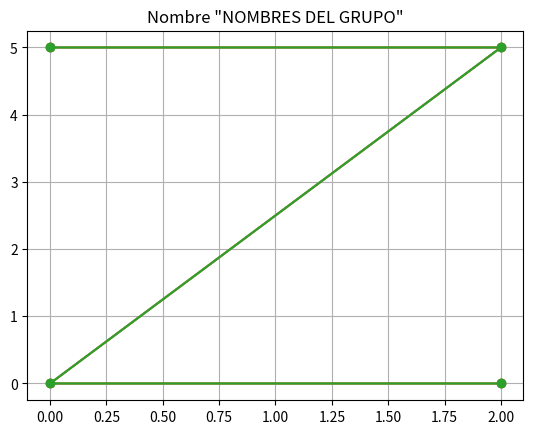

Python code for this plot:
import matplotlib.pyplot as plt 


class Nombres():
        
    def Letras():
        # Definir los puntos para cada letra
        letra_A = [[0, 0], [0, 5], [2, 5], [2, 0], [2, 2.5],[0, 2.5]]
        letra_B = [[0, 0], [0, 5], [2, 5], [2, 2.5], [0, 2.5],[2, 2.5],[2,0],[0,0]]
        letra_C = [[2, 0], [0, 0], [0, 5], [2, 5]]
        letra_D = [[0, 0], [0, 5], [2, 5], [2, 0], [0, 0]]
        letra_E = [[2, 0], [0, 0], [0, 2.5], [1, 2.5],[0,2.5],[0,5],[2,5]]
        letra_F = [[0, 0], [0, 2.5], [1, 2.5],[0,2.5],[0,5],[2,5]]
        letra_G = [[1, 2.5], [2, 2.5], [2, 0], [0, 0],[0,5],[2,5]]
        letra_H = [[0, 0], [0, 5], [0, 2.5], [2, 2.5],[2,5],[2,0]]
        letra_I = [[0, 0], [2, 0], [1, 0], [1, 5],[0,5],[2,5]]
        letra_J = [[0, 2.5], [0, 0], [1, 0], [1, 5],[0,5],[2,5]]
        letra_K = [[0, 0], [0, 5], [0, 2.5], [2, 5],[0,2.5],[2,0]]
        letra_L = [[0, 5], [0, 0], [2, 0]]
        letra_M = [[0, 0], [0, 5], [1, 2.5], [2, 5],[2,5],[2,0]]
        letra_N = [[0, 0], [0, 5], [2, 0], [2, 5]]
        letra_O = [[0, 0], [0, 5], [2, 5], [2, 0], [0, 0]]
        letra_P = [[0, 0], [0, 5], [2, 5], [2, 2.5], [0, 2.5]]
        letra_Q = [[0, 0], [0, 5], [2, 5], [2, 0], [0, 0], [2, 0],[1,2.5],[2,0]]#arreglar
        letra_R = [[0, 0], [0, 5], [2, 5], [2, 2.5], [0, 2.5], [2, 0]]
        letra_S = [[0,0],[2, 0], [2, 2.5], [0, 2.5], [0, 5], [2, 5]]
        letra_T = [[1, 0], [1, 5], [0, 5], [2, 5]]
        letra_U = [[0, 5], [0, 0], [2, 0], [2, 5]]
        letra_V = [[0, 5], [1, 0], [2, 5]]
        letra_W = [[0, 5], [0, 0], [1, 2.5], [2, 0], [2, 5]]
        letra_X = [[0, 0], [2, 5], [1, 2.5], [0, 5], [2, 0]]
        letra_Y = [[0, 5], [1, 2.5], [2, 5], [1, 2.5], [1, 0]]
        letra_Z = [[2, 0], [0, 0], [2, 5], [0, 5]]

        # Combinar las letras en un diccionario
        letras = {
            'A': letra_A,'B': letra_B,'C': letra_C,'D': letra_D,'E': letra_E,'F': letra_F,'G': letra_G,'H': letra_H,'I': letra_I,'J': letra_J,'K': letra_K,'L': letra_L,
            'M': letra_M,'N': letra_N,'O': letra_O,'P': letra_P,'Q': letra_Q,'R': letra_R,'S': letra_S,'T': letra_T,'U': letra_U,'V': letra_V,'W': letra_W,'X': letra_X,
            'Y': letra_Y,'Z': letra_Z
        }

        # Unir los puntos de cada letra
        for letra in [letra_Z,letra_Z,letra_Z]:
            x = [punto[0] for punto in letra]
            y = [punto[1] for punto in letra]
            plt.plot(x, y, marker='o')

        # Configuraciones adicionales
        plt.title('Nombre "NOMBRES DEL GRUPO"')
        plt.grid(True)
        plt.show()

Nombres.Letras()